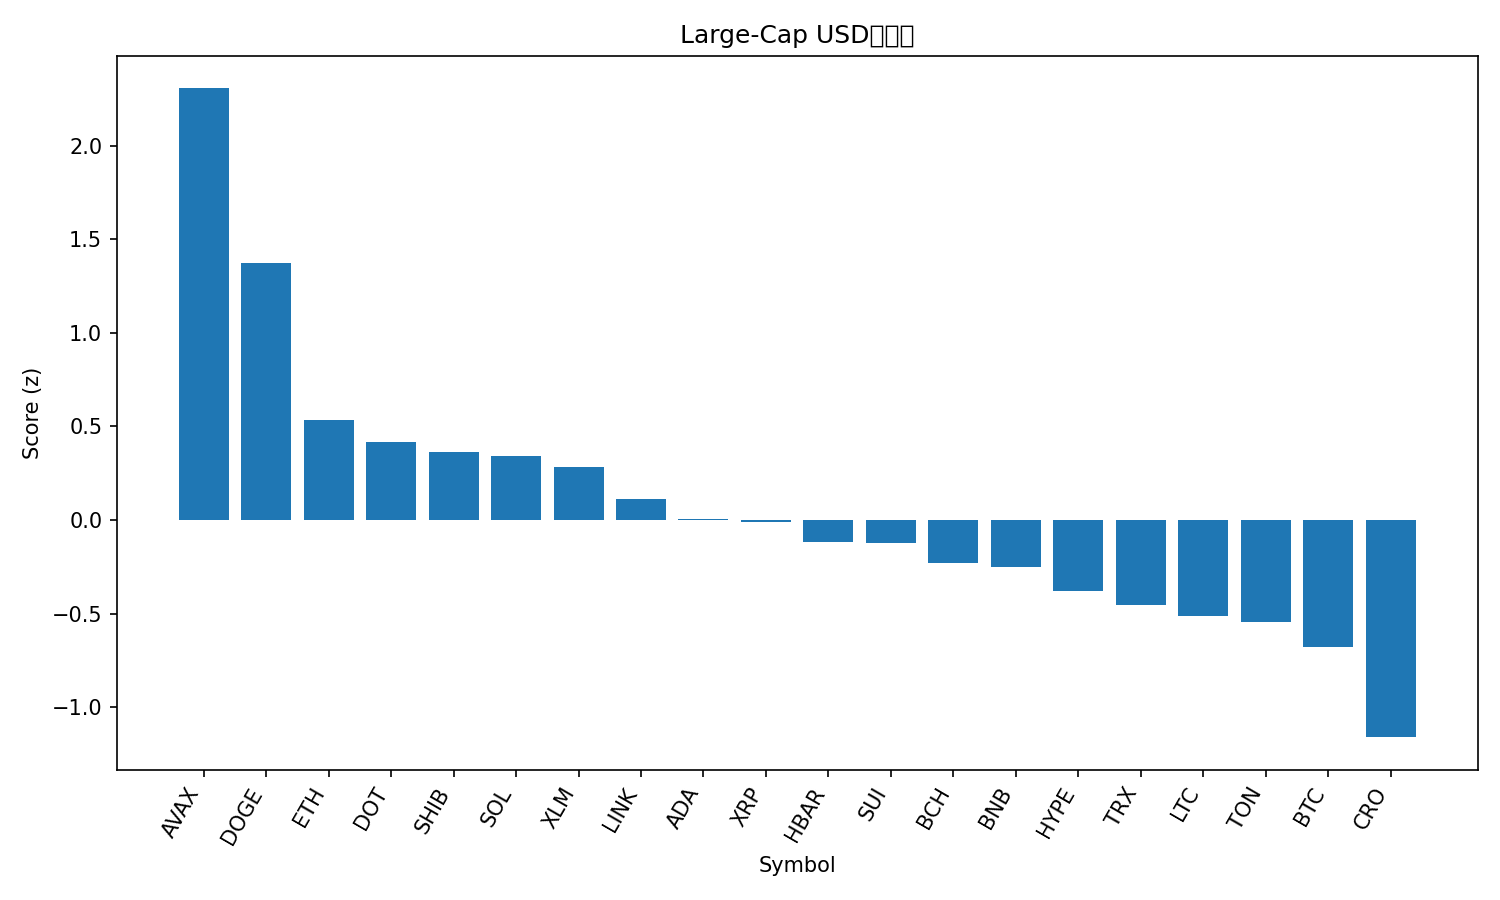

Values plotted in this chart, from the file beside it:
rank, name, symbol, price, pct_1h, pct_24h, pct_7d, pct_1h_vs_btc, pct_24h_vs_btc, pct_7d_vs_btc, market_cap_rank, market_cap, volume_usd, score
1, Avalanche, AVAX, 29.96, 3.376, 4.165, 22.8, 3.436, 3.574, 18.46, 21, 12583334012, 1050355724, 2.305
2, Dogecoin, DOGE, 0.2796, 0.4229, 7.404, 28.4, 0.4831, 6.813, 24.06, 8, 42120098304, 4778105432, 1.372
3, Ethereum, ETH, 4727, 0.4927, 4.98, 9.389, 0.553, 4.39, 5.049, 2, 569914416081, 37693633508, 0.5362
4, Polkadot, DOT, 4.35, 0.7337, 3.372, 12.7, 0.794, 2.782, 8.364, 34, 6623259178, 288188986, 0.4187
5, Shiba Inu, SHIB, 1.4e-05, 0.1318, 4.952, 12.8, 0.192, 4.362, 8.455, 30, 8241151082, 386020573, 0.3629
6, Solana, SOL, 242.6, 0.1115, 3.89, 18.68, 0.1718, 3.3, 14.34, 5, 131620908563, 12552424008, 0.3398
7, Stellar, XLM, 0.4055, 0.5235, 3.273, 12.73, 0.5838, 2.682, 8.385, 19, 12883168084, 274088418, 0.2836
8, Chainlink, LINK, 25.16, 0.6201, 2.089, 11.97, 0.6804, 1.498, 7.626, 13, 17060558818, 1124772205, 0.1103
9, Cardano, ADA, 0.928, 0.07757, 3.273, 11.59, 0.1378, 2.682, 7.247, 10, 33885453875, 2005093778, 0.007104
10, XRP, XRP, 3.11, 0.3721, 2.363, 10.45, 0.4323, 1.772, 6.109, 3, 185519147784, 5581944752, -0.01083
11, Hedera, HBAR, 0.246, 0.3774, 1.494, 12.57, 0.4377, 0.9038, 8.23, 25, 10424037929, 265411810, -0.1174
12, Sui, SUI, 3.73, 0.2705, 2.143, 10.25, 0.3307, 1.552, 5.905, 18, 13322463882, 1148790983, -0.121
13, Bitcoin Cash, BCH, 601.7, 0.8709, 1.292, -1.08, 0.9311, 0.7011, -5.421, 23, 11985464151, 375236032, -0.2285
14, BNB, BNB, 927.9, -0.08283, 2.762, 8.53, -0.02258, 2.171, 4.189, 6, 129172162009, 1573703671, -0.2533
15, Hyperliquid, HYPE, 55.74, 0.579, -1.327, 17.29, 0.6393, -1.918, 12.95, 15, 15090216836, 649888001, -0.3811
16, TRON, TRX, 0.3526, 0.1491, 1.208, 6.428, 0.2094, 0.6173, 2.087, 11, 33374348334, 679118906, -0.4542
17, Litecoin, LTC, 117.9, -0.08472, 1.852, 4.924, -0.02447, 1.261, 0.5833, 26, 8993481259, 630714404, -0.5104
18, Toncoin, TON, 3.23, -0.05584, 1.599, 4.759, 0.004412, 1.008, 0.4184, 29, 8307432339, 177809005, -0.5441
19, Bitcoin, BTC, 115926, -0.06025, 0.5907, 4.341, 0.0, 0.0, 0.0, 1, 2309646528066, 47152375862, -0.6798
20, Cronos, CRO, 0.253, 0.3998, -1.64, -6.809, 0.4601, -2.23, -11.15, 28, 8481325861, 61589334, -1.161
21, Figure Heloc, FIGR_HELOC, 1.011, 0.0, -2.44, 0.6654, 0.06025, -3.03, -3.675, 22, 12516490580, 29674000, -1.334
